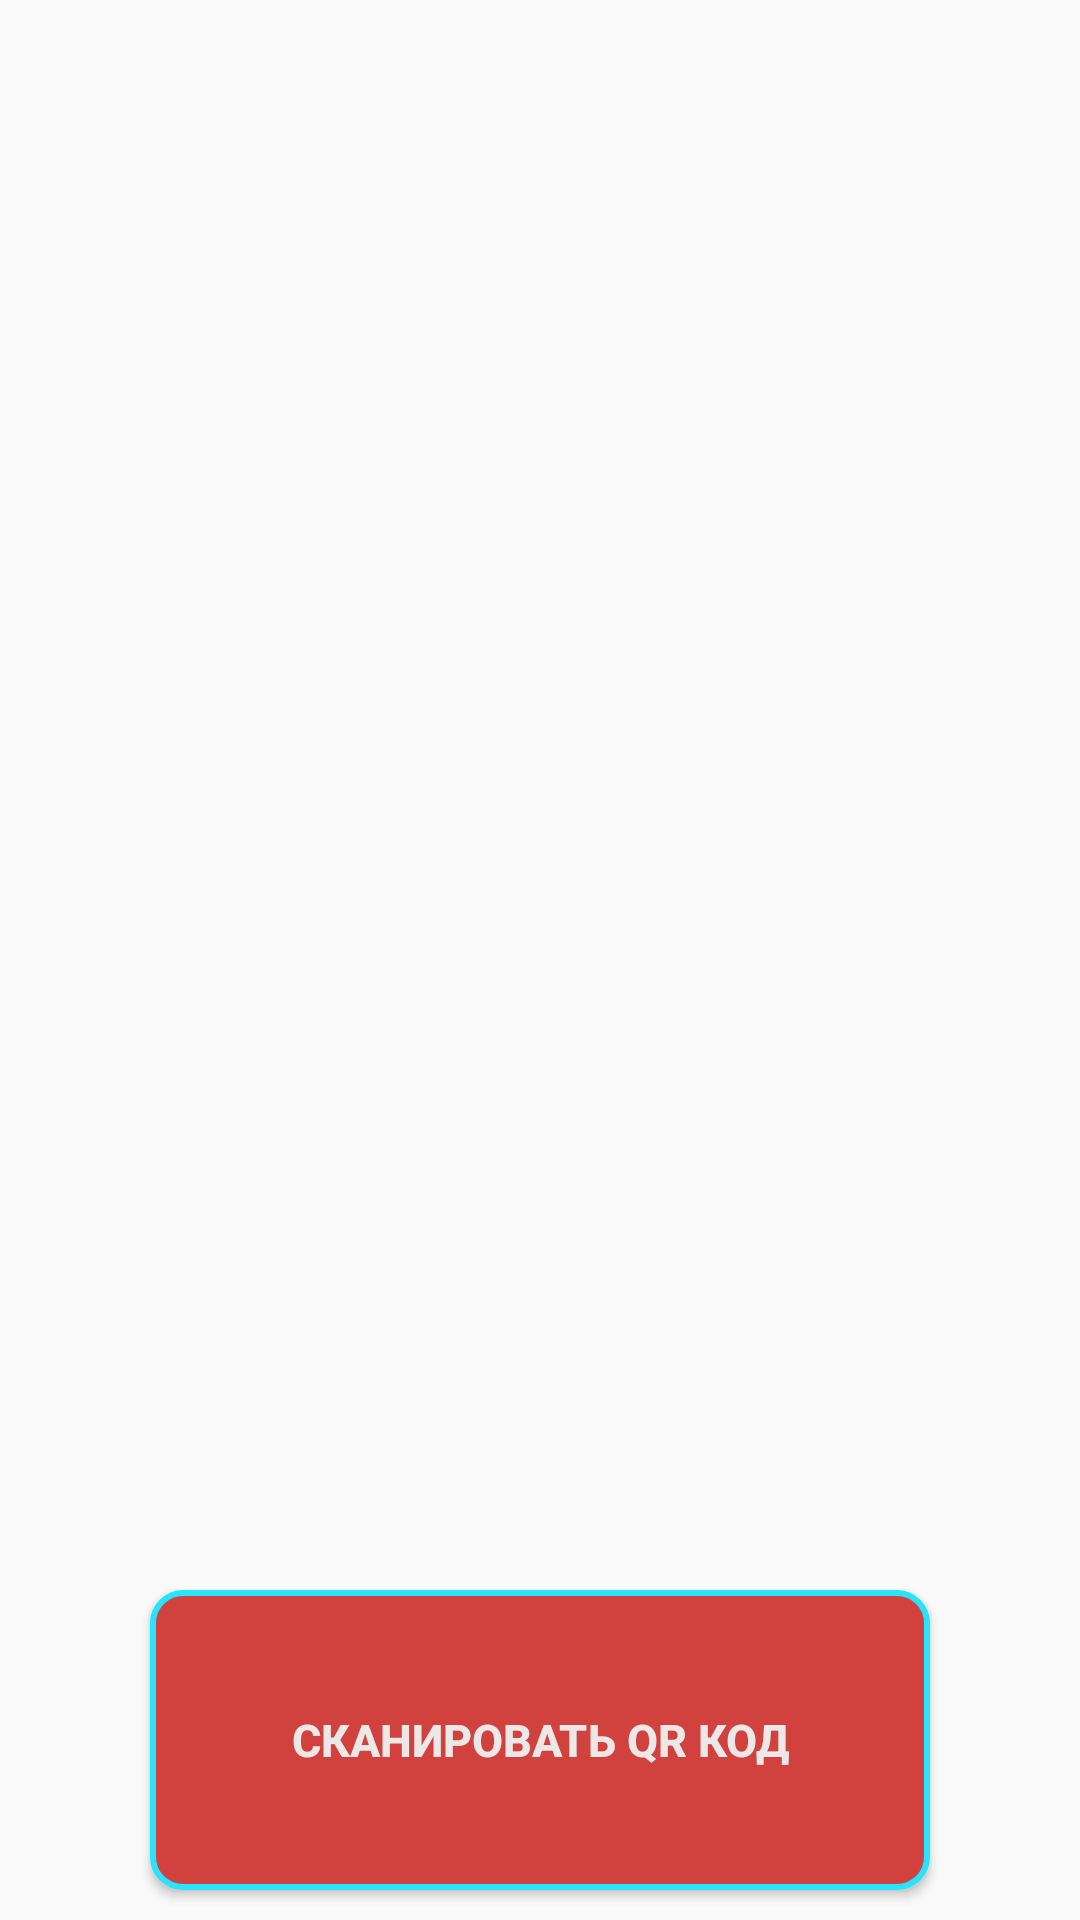

Write the Android layout XML for this screen, with the resource values it uses.
<!-- AndroidManifest.xml: application theme AppTheme -->
<!-- res/layout/activity_machine_layout.xml -->
<?xml version="1.0" encoding="utf-8"?>
<LinearLayout xmlns:android="http://schemas.android.com/apk/res/android"
    xmlns:tools="http://schemas.android.com/tools"
    android:layout_width="match_parent"
    android:layout_height="match_parent"
    android:background="@drawable/login_background"
    android:orientation="vertical"

    tools:context=".MachineLayoutActivity">

    <ImageView
        android:layout_weight="10"
        android:layout_width="match_parent"
        android:layout_height="wrap_content"
        android:contentDescription="@string/description_layout"
        android:src="@drawable/p1" />

    <Button
        android:id="@+id/layoutqrscan"
        android:layout_weight="1"
        android:layout_width="match_parent"
        android:layout_height="wrap_content"
        android:layout_gravity="center"
        android:layout_marginHorizontal="50dp"
        android:layout_marginVertical="10dp"
        android:background="@drawable/edit_red_accent"
        android:baselineAligned="false"
        android:gravity="center"
        android:padding="5dp"
        android:text="@string/scan_qr"
        android:textColor="@color/text"
        android:textSize="15sp"
        android:textStyle="bold" />

</LinearLayout>
<!-- resources referenced by this layout -->
<resources>
  <color name="text">#ECE8E8</color>
  <!-- drawable edit_red_accent (drawable) -->
  <?xml version="1.0" encoding="utf-8"?>
  <shape xmlns:android="http://schemas.android.com/apk/res/android">
      <solid android:color="#D1423F"/>
      <stroke android:color="@color/borders"/>
      <stroke android:width="2dp"/>
      <corners android:radius="10dp"/>
  </shape>
  <string name="description_layout">layout</string>
  <string name="scan_qr">Сканировать QR Код</string>
  <style name="AppTheme" parent="Theme.AppCompat.Light.DarkActionBar">
          
          <item name="colorPrimary">@color/colorPrimary</item>
          <item name="colorPrimaryDark">@color/colorPrimaryDark</item>
          <item name="colorAccent">@color/colorAccent</item>
      </style>
  <color name="borders">#28E4FF</color>
  <color name="colorPrimary">#2C273C</color>
  <color name="colorPrimaryDark">#1F1C26</color>
  <color name="colorAccent">#3B9EFF</color>
</resources>
